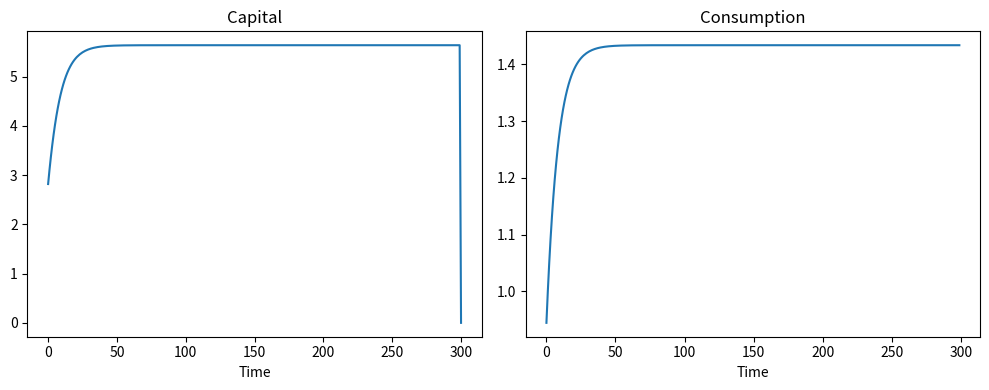
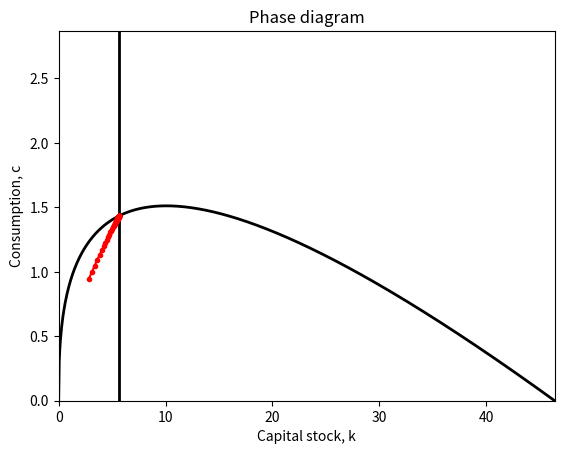

Here is the Python script that generated these plots, in order:
# =========================================================
# Solve basic Ramsey model
# =========================================================


import numpy as np
from scipy.optimize import fsolve
import matplotlib.pyplot as plt

# =========================================================
# 1. Calibrate the model and find steady state
# one period = one year
# =========================================================
alpha = 0.4      # capital share
beta = 0.96      # discount factor
delta = 0.10     # depreciation rate

# steady state capital
kss = (alpha * beta / (1 - beta * (1 - delta))) ** (1 / (1 - alpha))
# steady state consumption
css = kss**alpha - delta * kss

# initial capital
k0 = 0.5 * kss

# =========================================================
# 2. Find transition to steady state
# =========================================================
T = 300  # number of periods in transition

# initial guess: logs of k(2..T+1) and c(1..T)
k_guess = np.log(kss) * np.ones(T)
c_guess = np.log(css) * np.ones(T)
x_guess = np.concatenate([k_guess, c_guess])

# Pass parameters to the evaluation function as a dictionary
params = {
    "alpha": alpha,
    "beta": beta,
    "delta": delta,
    "kss": kss,
    "css": css,
    "k0": k0,
    "T": T,
}


# =========================================================
# Function to evaluate equilibrium conditions
# =========================================================
def evaluate_equilibrium_conditions(x, params):
    """
    x[0:T]         = guess for log k(2), ..., log k(T+1)
    x[T:2*T]       = guess for log c(1), ..., log c(T)

    Returns a vector of length 2*T with:
    - capital accumulation equations
    - Euler equations
    """
    alpha = params["alpha"]
    beta = params["beta"]
    delta = params["delta"]
    kss = params["kss"]
    css = params["css"]
    k0 = params["k0"]
    T = params["T"]

    # unpack guesses
    k_log_next = x[0:T]          # k(2) ... k(T+1), in logs
    c_log = x[T:2*T]             # c(1) ... c(T), in logs

    # build full k and c vectors in levels
    k = np.empty(T + 1)
    k[0] = k0
    k[1:] = np.exp(k_log_next)

    # c(1..T) from guess, c(T+1) = css
    c = np.empty(T + 1)
    c[0:T] = np.exp(c_log)
    c[T] = css

    # production and MPK
    y = k**alpha
    MPK = alpha * y / k

    # capital accumulation for t = 1..T
    # k_{t+1} = (1-delta)k_t + y_t - c_t
    evalK = k[1:] - ((1 - delta) * k[:-1] + y[:-1] - c[:-1])

    # Euler equation for t = 1..T
    # c_{t+1} / c_t = beta * (1 - delta + MPK_{t+1})
    evalC = (c[1:] / c[:-1]) - beta * (1 - delta + MPK[1:])

    # stack them
    return np.concatenate([evalK, evalC])


# solve to find transition to steady state!
x, info, ier, msg = fsolve(
    evaluate_equilibrium_conditions, x_guess, args=(params,), full_output=True, xtol=1e-12
)

if ier != 1:
    print("WARNING: solver did not converge")
    print(msg)


# =========================================================
# 3. Recover k(t) and c(t)
# =========================================================
# k(1) = k0, k(2..T) = exp(x_sol[0:T-1])
k = np.empty(T + 1)
k[0] = k0
k[1:T] = np.exp(x[0 : T - 1])

# c(1..T) = exp(x[T:2*T])
c = np.exp(x[T : 2 * T])

# =========================================================
# 4. Plot time paths
# =========================================================
plt.figure(figsize=(10, 4))

plt.subplot(1, 2, 1)
plt.plot(k, label="k_t")
plt.title("Capital")
plt.xlabel("Time")

plt.subplot(1, 2, 2)
plt.plot(c, label="c_t")
plt.title("Consumption")
plt.xlabel("Time")

plt.tight_layout()
plt.show()

# =========================================================
# 5. Phase diagram
# =========================================================
plt.figure()

# k' = k condition: c = f(k) - delta*k
kmax = delta ** (1 / (alpha - 1))   
k_grid = np.arange(0, kmax, kss / 100)  # simple grid
c_vals = k_grid**alpha - delta * k_grid

plt.plot(k_grid, c_vals, color="black", linewidth=2, label="\Delta k = 0")

# c' = c locus is just vertical line at k_ss
plt.plot([kss, kss], [0, 2 * css], color="black", linewidth=2, label="\Delta c = 0")

plt.title("Phase diagram")
plt.xlabel("Capital stock, k")
plt.ylabel("Consumption, c")
plt.xlim(0, kmax)
plt.ylim(0, 2 * css)
plt.plot(k[:50], c[:50], color="red", marker=".")
plt.show()
